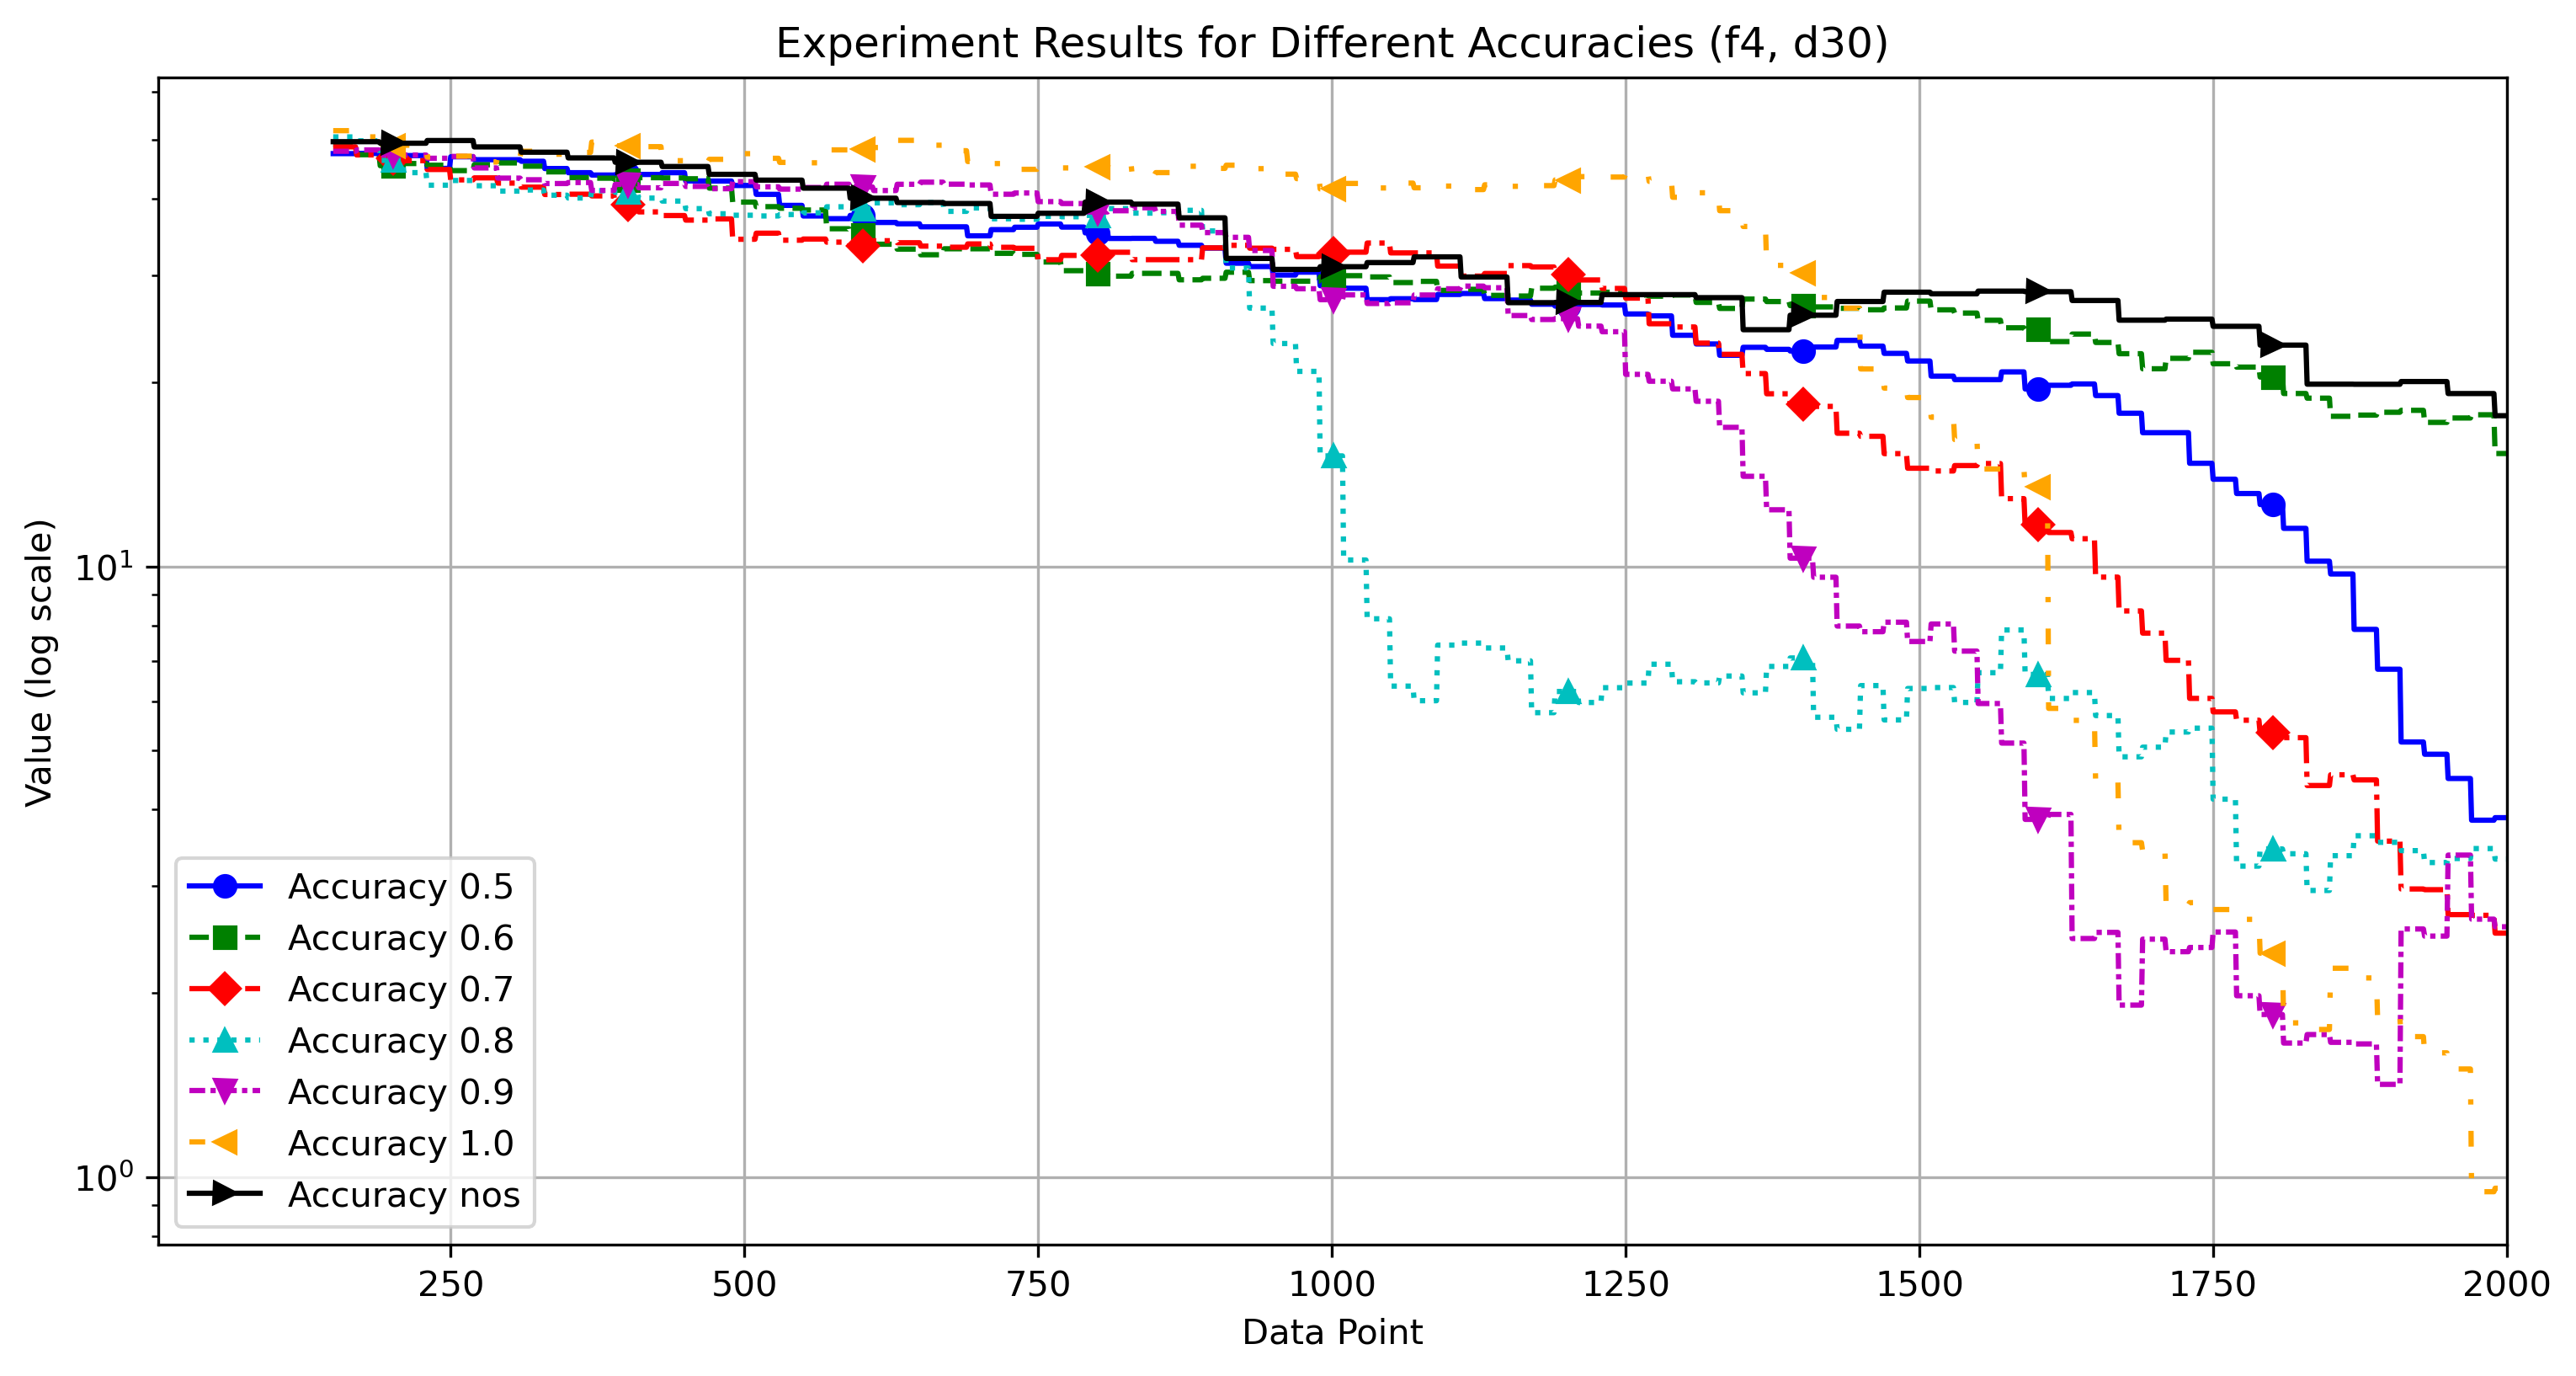

Data behind this chart, as committed beside it:
NaN, NaN, NaN, NaN, NaN, NaN, NaN
NaN, NaN, NaN, NaN, NaN, NaN, NaN
NaN, NaN, NaN, NaN, NaN, NaN, NaN
NaN, NaN, NaN, NaN, NaN, NaN, NaN
NaN, NaN, NaN, NaN, NaN, NaN, NaN
NaN, NaN, NaN, NaN, NaN, NaN, NaN
NaN, NaN, NaN, NaN, NaN, NaN, NaN
NaN, NaN, NaN, NaN, NaN, NaN, NaN
NaN, NaN, NaN, NaN, NaN, NaN, NaN
NaN, NaN, NaN, NaN, NaN, NaN, NaN
NaN, NaN, NaN, NaN, NaN, NaN, NaN
NaN, NaN, NaN, NaN, NaN, NaN, NaN
NaN, NaN, NaN, NaN, NaN, NaN, NaN
NaN, NaN, NaN, NaN, NaN, NaN, NaN
NaN, NaN, NaN, NaN, NaN, NaN, NaN
NaN, NaN, NaN, NaN, NaN, NaN, NaN
NaN, NaN, NaN, NaN, NaN, NaN, NaN
NaN, NaN, NaN, NaN, NaN, NaN, NaN
NaN, NaN, NaN, NaN, NaN, NaN, NaN
NaN, NaN, NaN, NaN, NaN, NaN, NaN
NaN, NaN, NaN, NaN, NaN, NaN, NaN
NaN, NaN, NaN, NaN, NaN, NaN, NaN
NaN, NaN, NaN, NaN, NaN, NaN, NaN
NaN, NaN, NaN, NaN, NaN, NaN, NaN
NaN, NaN, NaN, NaN, NaN, NaN, NaN
NaN, NaN, NaN, NaN, NaN, NaN, NaN
NaN, NaN, NaN, NaN, NaN, NaN, NaN
NaN, NaN, NaN, NaN, NaN, NaN, NaN
NaN, NaN, NaN, NaN, NaN, NaN, NaN
NaN, NaN, NaN, NaN, NaN, NaN, NaN
NaN, NaN, NaN, NaN, NaN, NaN, NaN
NaN, NaN, NaN, NaN, NaN, NaN, NaN
NaN, NaN, NaN, NaN, NaN, NaN, NaN
NaN, NaN, NaN, NaN, NaN, NaN, NaN
NaN, NaN, NaN, NaN, NaN, NaN, NaN
NaN, NaN, NaN, NaN, NaN, NaN, NaN
NaN, NaN, NaN, NaN, NaN, NaN, NaN
NaN, NaN, NaN, NaN, NaN, NaN, NaN
NaN, NaN, NaN, NaN, NaN, NaN, NaN
NaN, NaN, NaN, NaN, NaN, NaN, NaN
NaN, NaN, NaN, NaN, NaN, NaN, NaN
NaN, NaN, NaN, NaN, NaN, NaN, NaN
NaN, NaN, NaN, NaN, NaN, NaN, NaN
NaN, NaN, NaN, NaN, NaN, NaN, NaN
NaN, NaN, NaN, NaN, NaN, NaN, NaN
NaN, NaN, NaN, NaN, NaN, NaN, NaN
NaN, NaN, NaN, NaN, NaN, NaN, NaN
NaN, NaN, NaN, NaN, NaN, NaN, NaN
NaN, NaN, NaN, NaN, NaN, NaN, NaN
NaN, NaN, NaN, NaN, NaN, NaN, NaN
NaN, NaN, NaN, NaN, NaN, NaN, NaN
NaN, NaN, NaN, NaN, NaN, NaN, NaN
NaN, NaN, NaN, NaN, NaN, NaN, NaN
NaN, NaN, NaN, NaN, NaN, NaN, NaN
NaN, NaN, NaN, NaN, NaN, NaN, NaN
NaN, NaN, NaN, NaN, NaN, NaN, NaN
NaN, NaN, NaN, NaN, NaN, NaN, NaN
NaN, NaN, NaN, NaN, NaN, NaN, NaN
NaN, NaN, NaN, NaN, NaN, NaN, NaN
NaN, NaN, NaN, NaN, NaN, NaN, NaN
NaN, NaN, NaN, NaN, NaN, NaN, NaN
... 1,939 more rows
